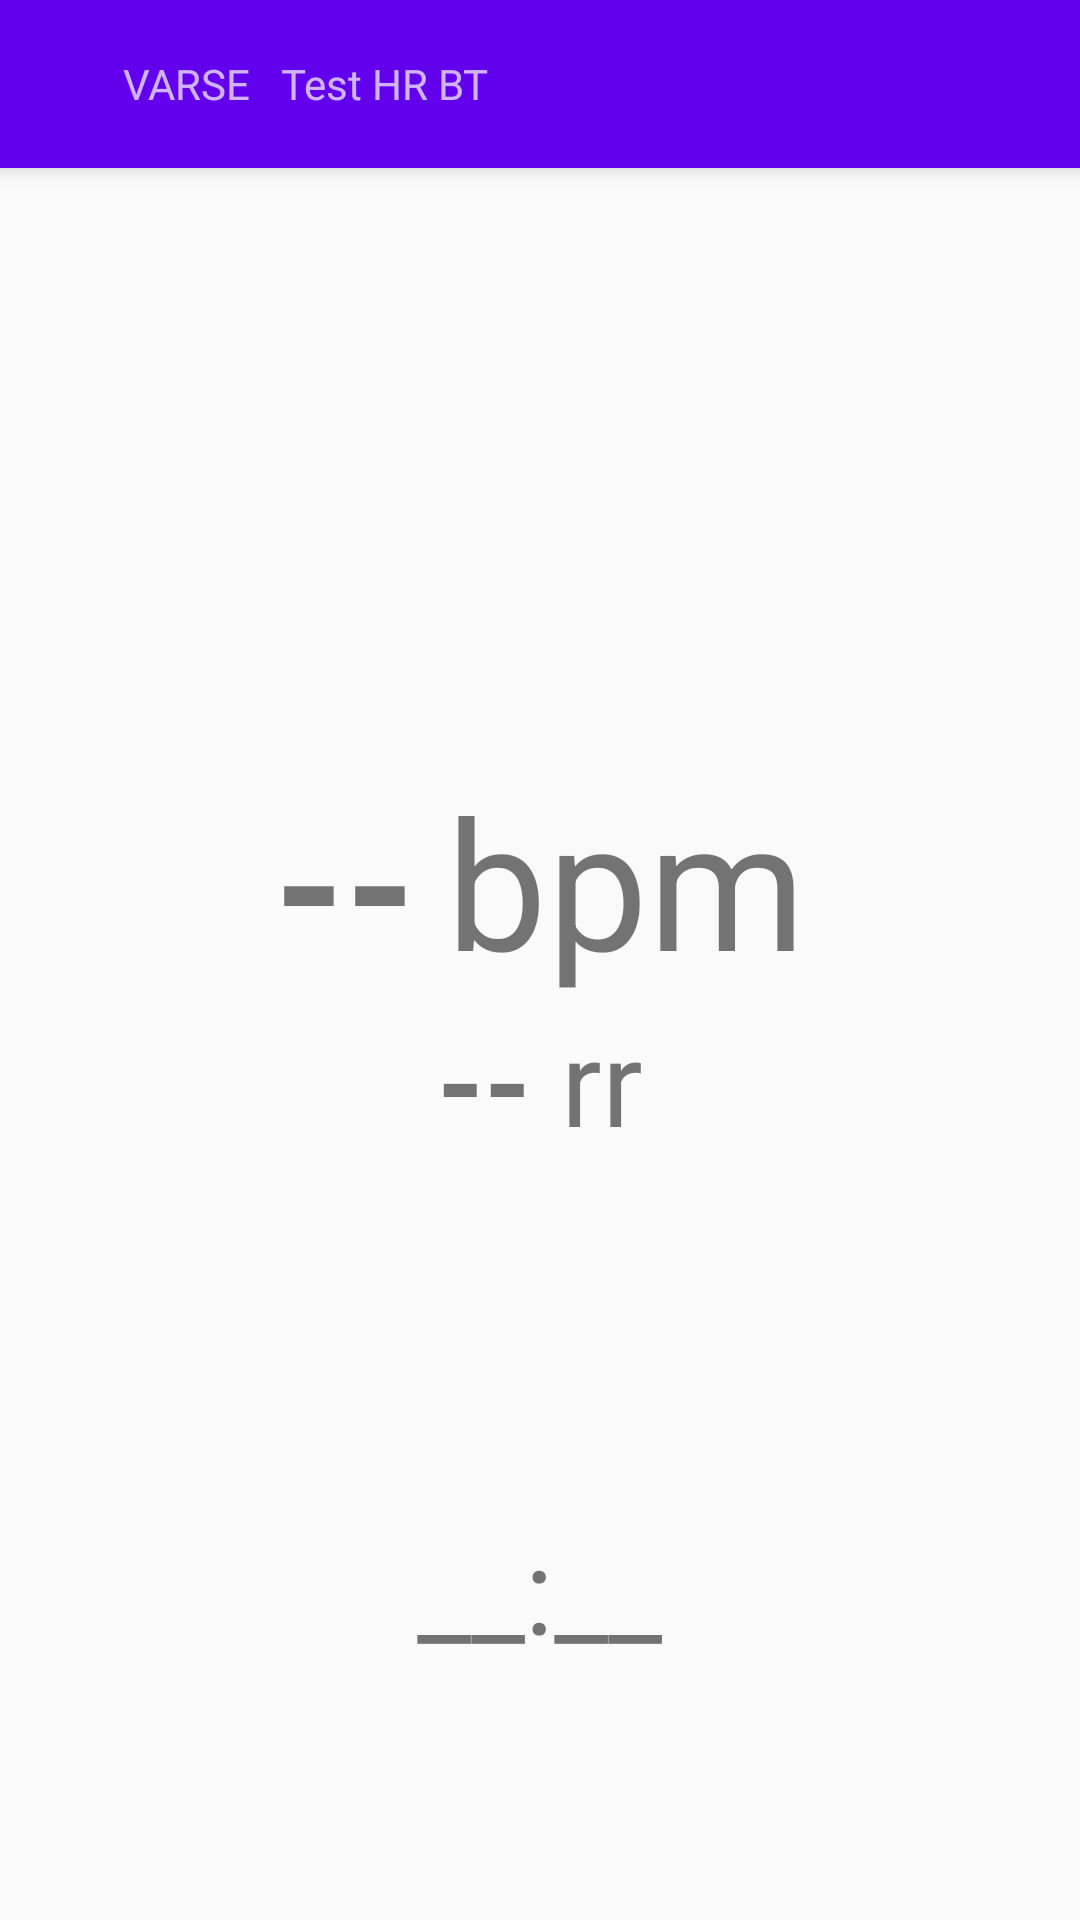

Layout XML and referenced resources for this Android screen:
<!-- AndroidManifest.xml: application theme AppTheme -->
<!-- res/layout/activity_test_hrdevice.xml -->
<?xml version="1.0" encoding="utf-8"?>
<androidx.coordinatorlayout.widget.CoordinatorLayout xmlns:android="http://schemas.android.com/apk/res/android"
    xmlns:app="http://schemas.android.com/apk/res-auto"
    xmlns:tools="http://schemas.android.com/tools"
    android:layout_width="match_parent"
    android:layout_height="match_parent"
    tools:context=".ui.performexperiment.TestHRDevice">

    <com.google.android.material.appbar.AppBarLayout
        android:layout_width="match_parent"
        android:layout_height="wrap_content"
        android:theme="@style/AppTheme.AppBarOverlay">

        <androidx.appcompat.widget.Toolbar
            android:id="@+id/toolbar"
            android:layout_width="match_parent"
            android:layout_height="?attr/actionBarSize"
            android:background="?attr/colorPrimary"
            app:popupTheme="@style/AppTheme.PopupOverlay">

            <ImageButton android:id="@+id/btCloseTestDevice"
                android:layout_width="wrap_content"
                android:layout_height="wrap_content"
                android:contentDescription="@string/lblBack"
                android:background="#00000000"
                app:srcCompat="?attr/actionModeCloseDrawable" />

            <ImageView
                android:padding="10sp"
                android:layout_width="wrap_content"
                android:layout_height="wrap_content"
                app:srcCompat="@drawable/ic_ecg"/>

            <TextView
                android:padding="5sp"
                android:layout_width="wrap_content"
                android:layout_height="wrap_content"
                android:text="@string/app_name"/>

            <TextView
                android:padding="5sp"
                android:layout_width="wrap_content"
                android:layout_height="wrap_content"
                android:text="@string/lblTestHrBtDevice"/>

            <TextView   android:id="@+id/lblDeviceName"
                android:padding="5sp"
                android:layout_width="wrap_content"
                android:layout_height="wrap_content" />

        </androidx.appcompat.widget.Toolbar>

    </com.google.android.material.appbar.AppBarLayout>

    <LinearLayout
        android:orientation="vertical"
        android:layout_width="match_parent"
        android:layout_height="match_parent"
        android:layout_margin="10dp"
        android:gravity="center_vertical">

        <LinearLayout
            android:layout_width="wrap_content"
            android:layout_height="wrap_content"
            android:orientation="horizontal"
            android:layout_gravity="center_horizontal|center_vertical"
            android:gravity="center_horizontal|center_vertical">

            <TextView android:id="@+id/lblBpm"
                android:layout_width="wrap_content"
                android:layout_height="wrap_content"
                android:textStyle="bold"
                android:textSize="60sp"
                android:text="--"/>

            <TextView android:id="@+id/lblBpmTag"
                android:layout_marginStart="10dp"
                android:layout_width="wrap_content"
                android:layout_height="wrap_content"
                android:textSize="60sp"
                android:text="@string/lblBpm"/>

        </LinearLayout>

        <LinearLayout
            android:layout_width="wrap_content"
            android:layout_height="wrap_content"
            android:orientation="horizontal"
            android:layout_gravity="center_horizontal|center_vertical"
            android:gravity="center_horizontal|center_vertical">

            <TextView android:id="@+id/lblRR"
                android:layout_width="wrap_content"
                android:layout_height="wrap_content"
                android:textStyle="bold"
                android:textSize="40sp"
                android:text="--"/>

            <TextView android:id="@+id/lblRRTag"
                android:layout_marginStart="10dp"
                android:layout_width="wrap_content"
                android:layout_height="wrap_content"
                android:textSize="40sp"
                android:text="@string/lblRR"/>

        </LinearLayout>
    </LinearLayout>

    <LinearLayout
        android:orientation="vertical"
        android:layout_width="wrap_content"
        android:layout_height="wrap_content"
        android:layout_gravity="bottom|center_horizontal">

        <include layout="@layout/content_hr_rr_support" />

        <TextView android:id="@+id/lblTime"
            android:layout_width="wrap_content"
            android:layout_height="wrap_content"
            android:layout_margin="10dp"
            android:layout_gravity="center_horizontal"
            android:gravity="center_horizontal"
            android:padding="10dp"
            android:textSize="40sp"
            android:text="__:__"/>

        <ImageButton        android:id="@+id/btSave"
            android:layout_width="64dp"
            android:layout_height="64dp"
            android:layout_gravity="center_horizontal"
            android:contentDescription="@string/lblSave"
            android:background="#00000000"
            app:srcCompat="@drawable/ic_save" />
    </LinearLayout>

</androidx.coordinatorlayout.widget.CoordinatorLayout>
<!-- res/layout/content_hr_rr_support.xml (included above) -->
<?xml version="1.0" encoding="utf-8"?>
<LinearLayout xmlns:android="http://schemas.android.com/apk/res/android"
    xmlns:app="http://schemas.android.com/apk/res-auto"
    android:orientation="vertical"
    android:layout_width="wrap_content"
    android:layout_height="wrap_content">

    <LinearLayout       android:id="@+id/lyHRNotSupported"
        android:visibility="gone"
        android:layout_width="wrap_content"
        android:layout_height="wrap_content"
        android:orientation="horizontal">

        <ImageView      android:id="@+id/imgHRNotSupported"
            android:layout_marginEnd="10dp"
            android:layout_width="24dp"
            android:layout_height="24dp"
            app:srcCompat="@drawable/ic_bluetooth_unsupported" />

        <TextView       android:id="@+id/lblHRNotSupported"
            android:layout_width="wrap_content"
            android:layout_height="wrap_content"
            android:layout_gravity="center_horizontal"
            android:gravity="center_vertical"
            android:textAppearance="@style/TextAppearance.AppCompat.Small"
            android:text="@string/lblHRNotSupported"/>
    </LinearLayout>

    <LinearLayout       android:id="@+id/lyRRNotSupported"
        android:visibility="gone"
        android:layout_width="wrap_content"
        android:layout_height="wrap_content"
        android:orientation="horizontal">

        <ImageView      android:id="@+id/imgRRNotSupported"
            android:layout_marginEnd="10dp"
            android:layout_width="24dp"
            android:layout_height="24dp"
            app:srcCompat="@drawable/ic_bluetooth_unsupported" />

        <TextView       android:id="@+id/lblRRNotSupported"
            android:layout_width="wrap_content"
            android:layout_height="wrap_content"
            android:layout_gravity="center_horizontal"
            android:gravity="center_vertical"
            android:textAppearance="@style/TextAppearance.AppCompat.Small"
            android:text="@string/lblRRNotSupported"/>
    </LinearLayout>

</LinearLayout>
<!-- resources referenced by this layout -->
<resources>
  <!-- drawable ic_bluetooth_unsupported (drawable) -->
  <vector xmlns:android="http://schemas.android.com/apk/res/android"
      android:height="42dp"
      android:width="42dp"
      android:viewportHeight="16"
      android:viewportWidth="16">
  
      <path android:pathData="m7.957,0c-0.129,0.008 -0.254,0.039 -0.371,0.09c-0.355,0.164 -0.586,0.52 -0.586,0.91v5.297l-2.344,-2.047c-0.414,-0.363 -1.043,-0.324 -1.406,0.094c-0.363,0.414 -0.324,1.043 0.094,1.406l2.566,2.25l-2.566,2.25c-0.418,0.363 -0.457,0.992 -0.094,1.406c0.363,0.418 0.992,0.457 1.406,0.094l2.344,-2.047v5.297c0,0.391 0.23,0.746 0.586,0.91c0.359,0.16 0.777,0.102 1.07,-0.16l0.387,-0.336c-0.133,-0.641 0.047,-1.336 0.539,-1.828l0.418,-0.418v-0.336l-0.418,-0.418c-0.023,-0.023 -0.043,-0.047 -0.063,-0.07l-0.52,0.453v-2.594l0.125,0.109c0.094,-0.266 0.246,-0.516 0.457,-0.727c0.301,-0.301 0.691,-0.496 1.105,-0.563l-1.168,-1.023l3.137,-2.75c0.219,-0.188 0.344,-0.461 0.344,-0.75s-0.125,-0.563 -0.344,-0.75l-4,-3.5c-0.191,-0.172 -0.445,-0.258 -0.699,-0.25zM9,3.203l1.48,1.297l-1.48,1.297zM9,3.203"
            android:fillAlpha="0.34902"
            android:fillColor="#00007e" />
  
      <path android:pathData="m11,10c-0.266,0 -0.52,0.105 -0.707,0.293c-0.391,0.391 -0.391,1.023 0,1.414l1.293,1.293l-1.293,1.293c-0.391,0.391 -0.391,1.023 0,1.414s1.023,0.391 1.414,0l1.293,-1.293l1.293,1.293c0.391,0.391 1.023,0.391 1.414,0s0.391,-1.023 0,-1.414l-1.293,-1.293l1.293,-1.293c0.391,-0.391 0.391,-1.023 0,-1.414c-0.188,-0.188 -0.441,-0.293 -0.707,-0.293s-0.52,0.105 -0.707,0.293l-1.293,1.293l-1.293,-1.293c-0.188,-0.188 -0.441,-0.293 -0.707,-0.293zM11,10"
            android:fillColor="#2e0000" />
  </vector>
  <!-- drawable ic_ecg: vector/xml drawable (drawable, 2118 chars, omitted) -->
  <!-- drawable ic_save (drawable) -->
  <vector android:height="24dp" android:viewportHeight="49"
      android:viewportWidth="49" android:width="24dp" xmlns:android="http://schemas.android.com/apk/res/android">
      <path android:fillColor="#FF000000" android:pathData="M27.5,5h6v10h-6z"/>
      <path android:fillColor="#FF000000" android:pathData="M39.914,0H0.5v49h48V8.586L39.914,0zM10.5,2h26v16h-26V2zM39.5,47h-31V26h31V47z"/>
  </vector>
  <string name="app_name">VARSE</string>
  <string name="lblBack">Back</string>
  <string name="lblBpm">bpm</string>
  <string name="lblHRNotSupported">hr not supported by device</string>
  <string name="lblRR">rr</string>
  <string name="lblRRNotSupported">rr not supported by device</string>
  <string name="lblSave">Save</string>
  <string name="lblTestHrBtDevice">Test HR BT</string>
  <style name="AppTheme.AppBarOverlay" parent="ThemeOverlay.AppCompat.Dark.ActionBar" />
  <style name="AppTheme.PopupOverlay" parent="ThemeOverlay.AppCompat.Light" />
  <style name="AppTheme" parent="Theme.AppCompat.Light.DarkActionBar">
          
          <item name="colorPrimary">@color/colorPrimary</item>
          <item name="colorPrimaryDark">@color/colorPrimaryDark</item>
          <item name="colorAccent">@color/colorAccent</item>
          <item name="android:navigationBarColor">@android:color/transparent</item>
  
          
          <item name="android:statusBarColor">@android:color/transparent</item>
      </style>
  <!-- not gathered from this repository: default colours our renderer supplied (Android Studio template values) -->
  <color name="colorPrimary">#FF6200EE</color>
  <color name="colorPrimaryDark">#FF3700B3</color>
  <color name="colorAccent">#FF03DAC5</color>
</resources>
